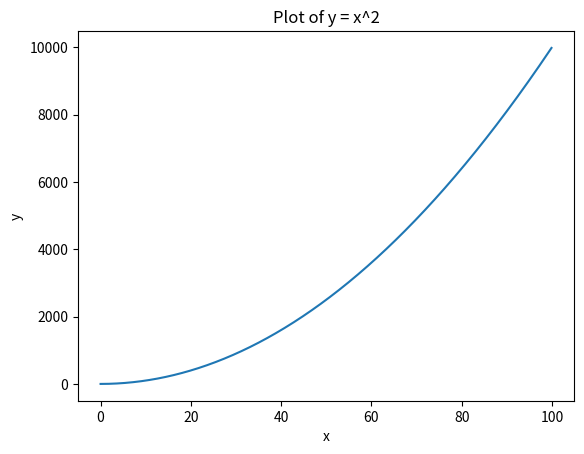
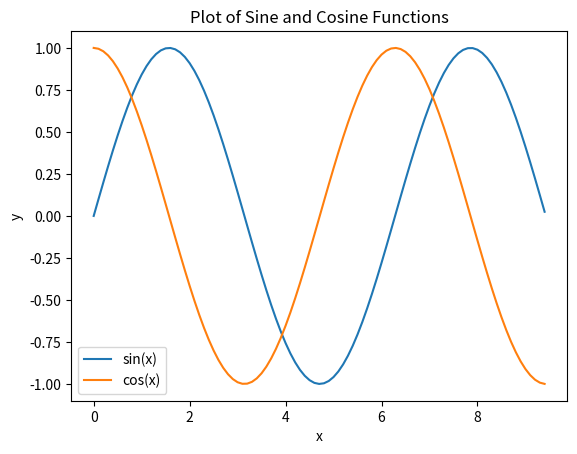

Source code (Python) for these figures, in order:
#!/usr/bin/env python
# coding: utf-8

# #                                           numpy 练习题

#  

# ### numpy 的array操作

# #### 1.导入numpy库

# In[ ]:
import numpy as np
import matplotlib.pyplot as plt



# #### 2.建立一个一维数组 a 初始化为[4,5,6], (1)输出a 的类型（type）(2)输出a的各维度的大小（shape）(3)输出 a的第一个元素（值为4）

# In[ ]:
a=np.array([4,5,6])
print("类型：",type(a))
print("维度：",a.shape)
print("第一个元素：",a[0])


# #### 3.建立一个二维数组 b,初始化为 [ [4, 5, 6],[1, 2, 3]] (1)输出各维度的大小（shape）(2)输出 b(0,0)，b(0,1),b(1,1) 这三个元素（对应值分别为4,5,2）

# In[ ]:
b=np.array([[4,5,6],[1,2,3]])
print("维度：",b.shape)
print("b(0,0):",b[0,0])
print("b(0,1):",b[0,1])
print("b(1,1):",b[1,1])


# #### 4.  (1)建立一个全0矩阵 a, 大小为 3x3; 类型为整型（提示: dtype = int）(2)建立一个全1矩阵b,大小为4x5;  (3)建立一个单位矩阵c ,大小为4x4; (4)生成一个随机数矩阵d,大小为 3x2.

# In[ ]:
a=np.zeros((3,3),dtype=int)
b=np.ones((4,5))
c=np.eye(4)
d=np.random.rand(3,2)


# #### 5. 建立一个数组 a,(值为[[1, 2, 3, 4], [5, 6, 7, 8], [9, 10, 11, 12]] ) ,(1)打印a; (2)输出  下标为(2,3),(0,0) 这两个数组元素的值

# In[ ]:
a=np.array([[1,2,3,4],[5,6,7,8],[9,10,11,12]])
print("数组 a:\n",a)
print("下标(2,3)的元素值：",a[2,3])
print("下标(0,0)的元素值：",a[0,0])




# #### 6.把上一题的 a数组的 0到1行 2到3列，放到b里面去，（此处不需要从新建立a,直接调用即可）(1),输出b;(2) 输出b 的（0,0）这个元素的值

# In[ ]:
b=a[0:2,2:4]
print("数组b:\n",b)
print("b的（0，0）位置元素值：",b[0,0])

#  #### 7. 把第5题中数组a的最后两行所有元素放到 c中，（提示： a[1:2, :]）(1)输出 c ; (2) 输出 c 中第一行的最后一个元素（提示，使用 -1                 表示最后一个元素）

# In[ ]:
c=a[-2:, : ]
print("数组c:\n",c)
print("c 中第一行的最后一个元素:",c[0,-1])


# #### 8.建立数组a,初始化a为[[1, 2], [3, 4], [5, 6]]，输出 （0,0）（1,1）（2,0）这三个元素（提示： 使用 print(a[[0, 1, 2], [0, 1, 0]]) ）

# In[ ]:
a=np.array([[1,2],[3,4],[5,6]])
print(a[[0,1,2],[0,1,0]])




# #### 9.建立矩阵a ,初始化为[[1, 2, 3], [4, 5, 6], [7, 8, 9], [10, 11, 12]]，输出(0,0),(1,2),(2,0),(3,1) (提示使用 b = np.array([0, 2, 0, 1])                     print(a[np.arange(4), b]))

# In[ ]:
a=np.array([[1, 2, 3], [4, 5, 6], [7, 8, 9], [10, 11, 12]])
b = np.array([0, 2, 0, 1])
print(a[np.arange(4), b])


# #### 10.对9 中输出的那四个元素，每个都加上10，然后重新输出矩阵a.(提示： a[np.arange(4), b] += 10 ）

# In[ ]:
a[np.arange(4), b] += 10
print(a)



# ### array 的数学运算

# #### 11.  执行 x = np.array([1, 2])，然后输出 x 的数据类型

# In[ ]:
x = np.array([1, 2])
print("x的数据类型：",type(x))



# #### 12.执行 x = np.array([1.0, 2.0]) ，然后输出 x 的数据类类型

# In[ ]:
x = np.array([1.0, 2.0])
print("x的数据类型：",x.dtype)



# #### 13.执行 x = np.array([[1, 2], [3, 4]], dtype=np.float64) ，y = np.array([[5, 6], [7, 8]], dtype=np.float64)，然后输出 x+y ,和 np.add(x,y)

# In[ ]:
x = np.array([[1, 2], [3, 4]], dtype=np.float64)
y = np.array([[5, 6], [7, 8]], dtype=np.float64)
sum_using_operator = x + y
sum_using_function = np.add(x, y)
print("使用+运算符的结果:\n", sum_using_operator)
print("使用np.add函数的结果:\n", sum_using_function)


# #### 14. 利用 13题目中的x,y 输出 x-y 和 np.subtract(x,y)

# In[ ]:
difference_using_operator = x - y
difference_using_function = np.subtract(x, y)
print("使用-运算符的结果:\n", difference_using_operator)
print("使用np.subtract函数的结果:\n", difference_using_function)



# #### 15. 利用13题目中的x，y 输出 x*y ,和 np.multiply(x, y) 还有  np.dot(x,y),比较差异。然后自己换一个不是方阵的试试。

# In[ ]:
elementwise_multiplication = x * y
multiplication_using_function = np.multiply(x, y)
dot_product = np.dot(x, y)
print("使用*运算符的结果（元素级乘法）:\n", elementwise_multiplication)
print("使用np.multiply函数的结果（元素级乘法）:\n", multiplication_using_function)
print("使用np.dot函数的结果（矩阵乘法）:\n", dot_product)

# #### 16. 利用13题目中的x,y,输出 x / y .(提示 ： 使用函数 np.divide())

# In[ ]:
division_using_operator = x / y
division_using_function = np.divide(x, y)
print("使用/运算符的结果（元素级除法）:\n", division_using_operator)
print("使用np.divide函数的结果（元素级除法）:\n", division_using_function)



# #### 17. 利用13题目中的x,输出 x的 开方。(提示： 使用函数 np.sqrt() )

# In[ ]:
square_root_of_x=np.sqrt(x)
print("x的平方根:\n", square_root_of_x)



# #### 18.利用13题目中的x,y ,执行 print(x.dot(y)) 和 print(np.dot(x,y))

# In[ ]:
print("使用x.dot(y)的结果：\n",x.dot(y))
print("使用np.dot(x, y)的结果：\n",np.dot(x,y))




# ##### 19.利用13题目中的 x,进行求和。提示：输出三种求和 (1)print(np.sum(x)):   (2)print(np.sum(x，axis =0 ));   (3)print(np.sum(x,axis = 1))

# In[ ]:
print("(1) x中所有元素的总和:\n", np.sum(x))
print("(2) 沿着axis=0（列方向）的总和:\n", np.sum(x,axis=0))
print("(3) 沿着axis=1（行方向）的总和:\n", np.sum(x,axis=1))





# #### 20.利用13题目中的 x,进行求平均数（提示：输出三种平均数(1)print(np.mean(x)) (2)print(np.mean(x,axis = 0))(3) print(np.mean(x,axis =1))）

# In[ ]:
print("(1) x中所有元素的平均值:\n",np.mean(x))
print("(2) 沿着axis=0（列方向）的平均值:\n",np.mean(x,axis=0) )
print("(3) 沿着axis=1（行方向）的平均值:\n", np.mean(x,axis=1))





# #### 21.利用13题目中的x，对x 进行矩阵转置，然后输出转置后的结果，（提示： x.T 表示对 x 的转置）

# In[ ]:
x_transposed=x.T
print("x的转置矩阵:\n", x_transposed)



# #### 22.利用13题目中的x,求e的指数（提示： 函数 np.exp()）

# In[ ]:
print("x中每个元素的自然指数:\n", np.exp(x))





# #### 23.利用13题目中的 x,求值最大的下标（提示(1)print(np.argmax(x)) ,(2) print(np.argmax(x, axis =0))(3)print(np.argmax(x),axis =1))

# In[ ]:
print("(1) x中最大值的整体索引（展平数组后）:\n", np.argmax(x))
print("(2) 沿着axis=0（列方向）的最大值索引:\n", np.argmax(x,axis=0))
print("(3) 沿着axis=1（行方向）的最大值索引:\n", np.argmax(x,axis=1))





# #### 24,画图，y=x*x 其中 x = np.arange(0, 100, 0.1) （提示这里用到  matplotlib.pyplot 库）

# In[ ]:
x=np.arange(0,100,0.1)
y=x*x
plt.figure()
ax=plt.subplot()
ax.plot(x,y)
ax.set_title('Plot of y = x^2')
ax.set_xlabel('x')
ax.set_ylabel('y')
plt.show()
# #### 25.画图。画正弦函数和余弦函数， x = np.arange(0, 3 * np.pi, 0.1)(提示：这里用到 np.sin() np.cos() 函数和 matplotlib.pyplot 库)

# In[ ]:
x=np.arange(0,3*np.pi,0.1)
y_sin=np.sin(x)
y_cos=np.cos(x)
plt.figure()
ax=plt.subplot()
ax.plot(x,y_sin,label='sin(x)')
ax.plot(x, y_cos, label='cos(x)')
ax.set_title('Plot of Sine and Cosine Functions')
ax.set_xlabel('x')
ax.set_ylabel('y')
ax.legend()
plt.show()